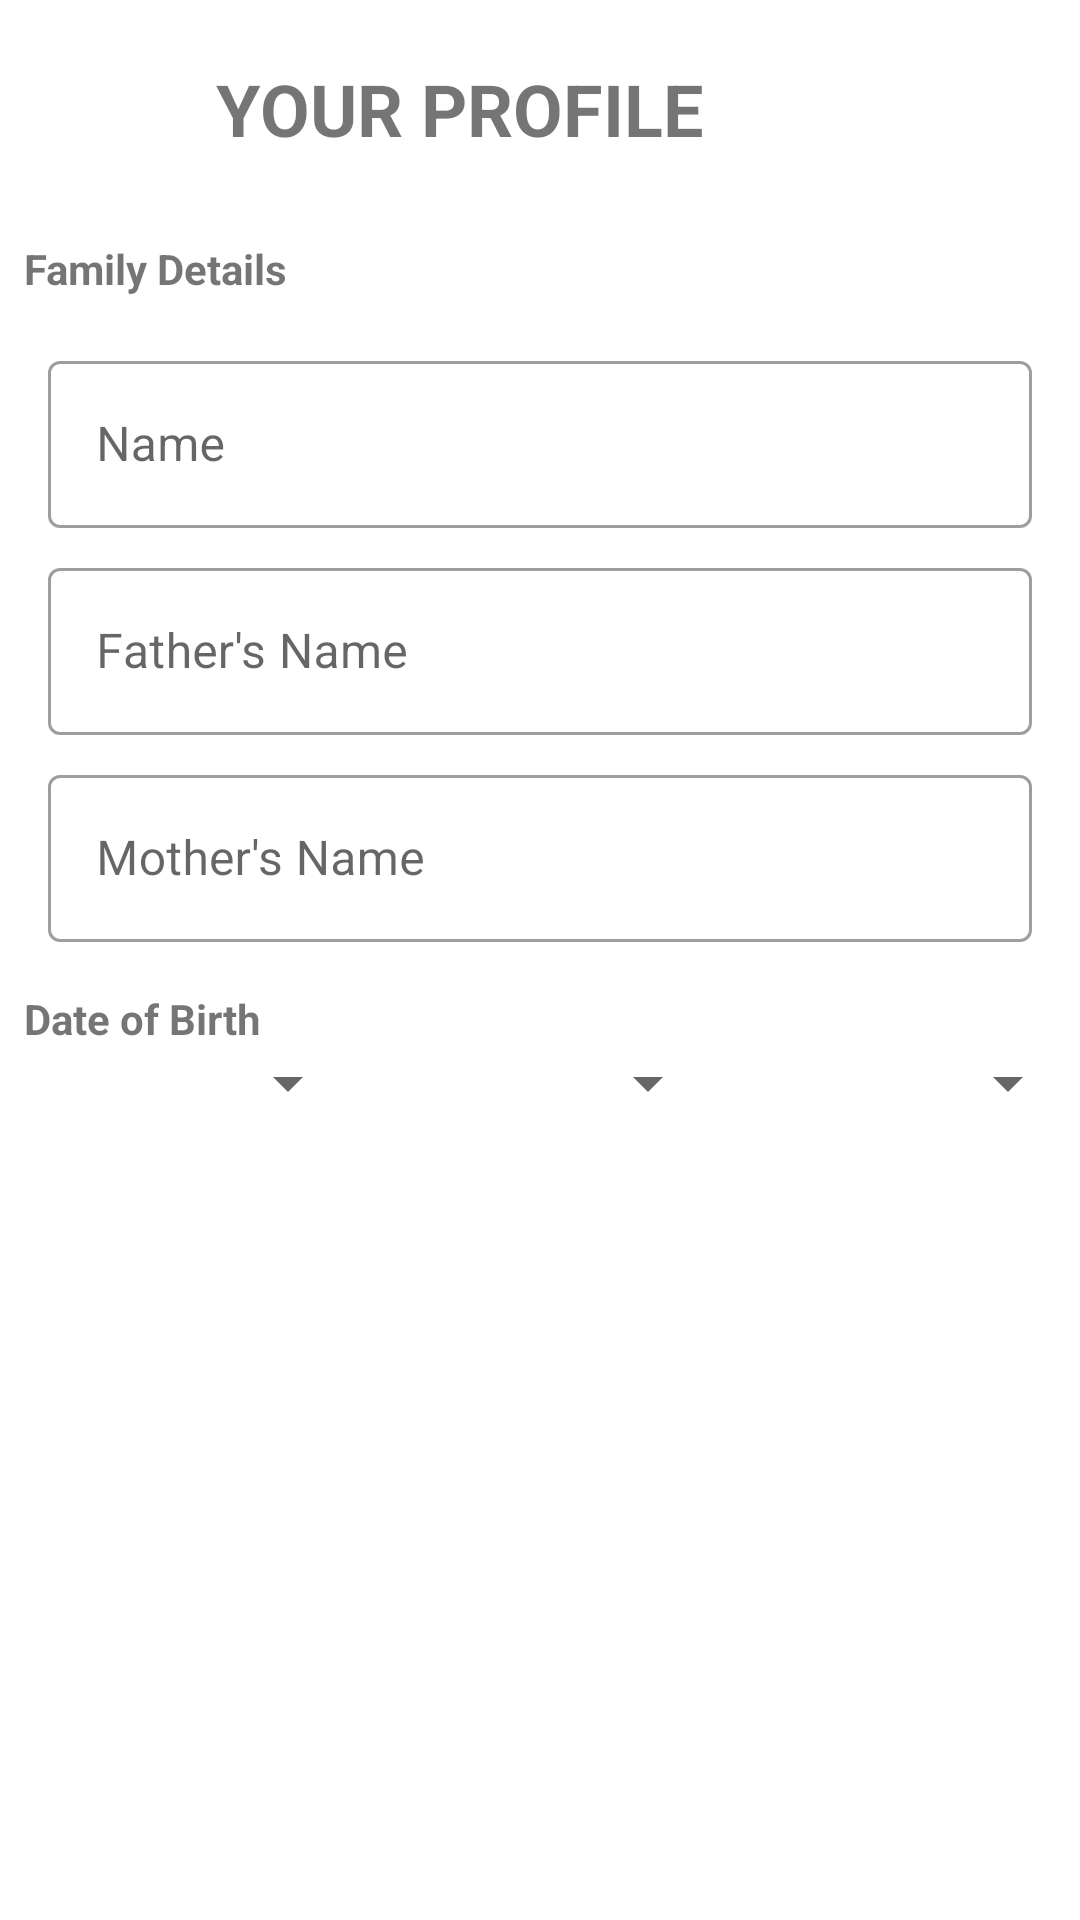

Here is an Android app screen rendered from its layout file. Give the layout XML and the strings, colors and styles it references.
<!-- AndroidManifest.xml: application theme Theme.PMHealthcare -->
<!-- res/layout/activity_profile.xml -->
<?xml version="1.0" encoding="utf-8"?>
<androidx.constraintlayout.widget.ConstraintLayout xmlns:android="http://schemas.android.com/apk/res/android"
    xmlns:app="http://schemas.android.com/apk/res-auto"
    xmlns:tools="http://schemas.android.com/tools"
    android:layout_width="match_parent"
    android:layout_height="match_parent"
    tools:context=".ProfileActivity">

    <ImageView
        android:id="@+id/imageView"
        android:layout_width="40dp"
        android:layout_height="40dp"
        android:layout_marginStart="16dp"
        android:layout_marginTop="16dp"
        android:src="@drawable/profile_image"
        app:layout_constraintStart_toStartOf="parent"
        app:layout_constraintTop_toTopOf="parent" />

    <TextView
        android:layout_width="wrap_content"
        android:layout_height="wrap_content"
        android:layout_marginStart="16dp"
        android:text="Your Profile"
        android:textAllCaps="true"
        android:textSize="24sp"
        android:textStyle="bold"
        app:layout_constraintBottom_toBottomOf="@+id/imageView"
        app:layout_constraintStart_toEndOf="@+id/imageView"
        app:layout_constraintTop_toTopOf="@+id/imageView" />

    <ScrollView
        android:layout_width="match_parent"
        android:layout_height="0dp"
        android:layout_marginTop="16dp"
        app:layout_constraintBottom_toBottomOf="parent"
        app:layout_constraintEnd_toEndOf="parent"
        app:layout_constraintStart_toStartOf="parent"
        app:layout_constraintTop_toBottomOf="@+id/imageView">

        <LinearLayout
            android:layout_width="match_parent"
            android:layout_height="wrap_content"
            android:orientation="vertical">

            <TextView
                android:layout_width="wrap_content"
                android:layout_height="wrap_content"
                android:layout_margin="8dp"
                android:text="Family Details"
                android:textStyle="bold" />

            <com.google.android.material.textfield.TextInputLayout
                style="@style/Widget.MaterialComponents.TextInputLayout.OutlinedBox"
                android:layout_width="match_parent"
                android:layout_height="wrap_content"
                android:layout_marginStart="16dp"
                android:layout_marginTop="8dp"
                android:layout_marginEnd="16dp"
                android:hint="Name">

                <com.google.android.material.textfield.TextInputEditText
                    android:id="@+id/name_field"
                    android:layout_width="match_parent"
                    android:layout_height="wrap_content" />

            </com.google.android.material.textfield.TextInputLayout>

            <com.google.android.material.textfield.TextInputLayout

                style="@style/Widget.MaterialComponents.TextInputLayout.OutlinedBox"
                android:layout_width="match_parent"
                android:layout_height="wrap_content"
                android:layout_marginStart="16dp"
                android:layout_marginTop="8dp"
                android:layout_marginEnd="16dp"
                android:hint="Father's Name">

                <com.google.android.material.textfield.TextInputEditText
                    android:id="@+id/father_name_field"
                    android:layout_width="match_parent"
                    android:layout_height="wrap_content" />

            </com.google.android.material.textfield.TextInputLayout>

            <com.google.android.material.textfield.TextInputLayout

                style="@style/Widget.MaterialComponents.TextInputLayout.OutlinedBox"
                android:layout_width="match_parent"
                android:layout_height="wrap_content"
                android:layout_marginStart="16dp"
                android:layout_marginTop="8dp"
                android:layout_marginEnd="16dp"
                android:hint="Mother's Name">

                <com.google.android.material.textfield.TextInputEditText
                    android:id="@+id/mother_name_field"
                    android:layout_width="match_parent"
                    android:layout_height="wrap_content" />

            </com.google.android.material.textfield.TextInputLayout>

            <TextView
                android:layout_width="wrap_content"
                android:layout_height="wrap_content"
                android:layout_marginStart="8dp"
                android:layout_marginTop="16dp"
                android:text="Date of Birth"
                android:textStyle="bold" />

            <LinearLayout
                android:layout_width="match_parent"
                android:layout_height="wrap_content"
                android:orientation="horizontal">

                <Spinner
                    android:id="@+id/year_spinner"
                    android:layout_width="0dp"
                    android:layout_height="wrap_content"
                    android:layout_weight="1"/>

                <Spinner
                    android:id="@+id/month_spinner"
                    android:layout_width="0dp"
                    android:layout_height="wrap_content"
                    android:layout_weight="1"/>

                <Spinner
                    android:id="@+id/date_spinner"
                    android:layout_width="0dp"
                    android:layout_height="wrap_content"
                    android:layout_weight="1"/>

            </LinearLayout>
        </LinearLayout>

    </ScrollView>

</androidx.constraintlayout.widget.ConstraintLayout>
<!-- resources referenced by this layout -->
<resources>
  <style name="Theme.PMHealthcare" parent="Theme.MaterialComponents.DayNight.NoActionBar">
          
          <item name="colorPrimary">#2ec0be</item>
          <item name="colorPrimaryVariant">#00a29c</item>
          <item name="colorOnPrimary">@color/white</item>
          
          <item name="colorSecondary">@color/teal_200</item>
          <item name="colorSecondaryVariant">@color/teal_700</item>
          <item name="colorOnSecondary">@color/black</item>
          
          <item name="android:statusBarColor" tools:targetApi="l">?attr/colorPrimaryVariant</item>
          
      </style>
  <!-- not gathered from this repository: default colours our renderer supplied (Android Studio template values) -->
  <color name="teal_200">#FF03DAC5</color>
  <color name="teal_700">#FF018786</color>
  <color name="black">#FF000000</color>
  <color name="white">#FFFFFFFF</color>
</resources>
